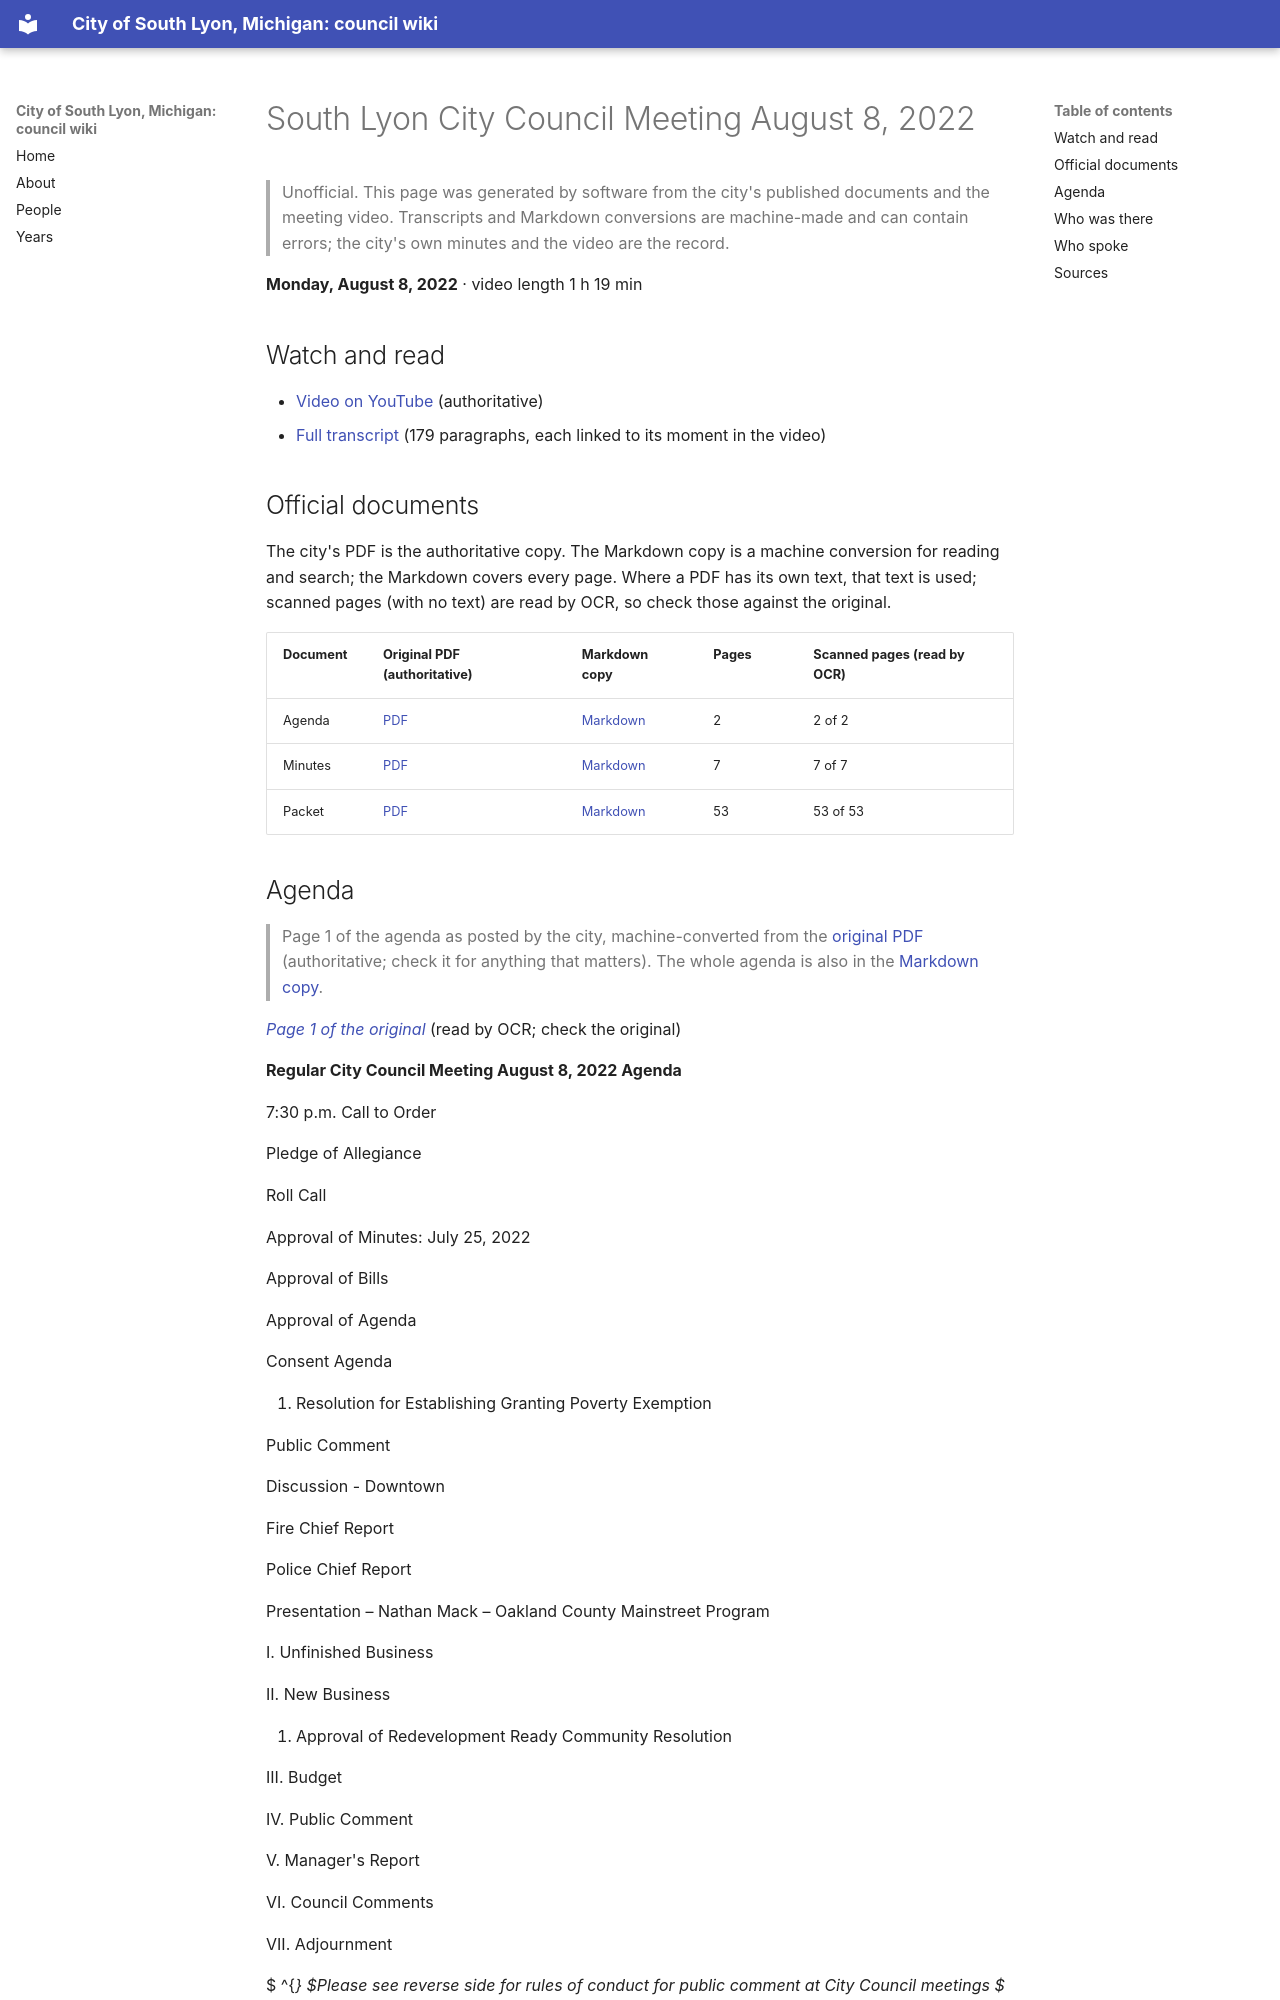

repository: RyanMathewson/city-of-south-lyon-mi-council-wiki · page: meetings/2022/2022-08-08/index.html · generator: mkdocs

---
title: "South Lyon City Council Meeting August 8, 2022"
meeting_date: "2022-08-08"
video_url: "https://www.youtube.com/watch?v=rHAvXTgp1gI"
source_listing: "https://www.southlyonmi.org/government/city_council/city_council_minutes_and_agendas.php"
---


# South Lyon City Council Meeting August 8, 2022

> Unofficial. This page was generated by software from the city's published documents and the meeting video. Transcripts and Markdown conversions are machine-made and can contain errors; the city's own minutes and the video are the record.

**Monday, August 8, 2022** · video length 1 h 19 min

## Watch and read

- [Video on YouTube](https://www.youtube.com/watch?v=rHAvXTgp1gI) (authoritative)
- [Full transcript](../../transcripts/2022/2022-08-08.md) (179 paragraphs, each linked to its moment in the video)

## Official documents

The city's PDF is the authoritative copy. The Markdown copy is a machine conversion for reading and search; the Markdown covers every page. Where a PDF has its own text, that text is used; scanned pages (with no text) are read by OCR, so check those against the original.

| Document | Original PDF (authoritative) | Markdown copy | Pages | Scanned pages (read by OCR) |
|---|---|---|---|---|
| Agenda | [PDF](https://www.southlyonmi.org/8-8-22%20Council%20Meeting%20Agenda.pdf?t=202208041519100) | [Markdown](../../documents/2022/2022-08-08/agenda.md) | 2 | 2 of 2 |
| Minutes | [PDF](https://www.southlyonmi.org/8-8-22%20CM%20Approved.pdf?t=202208231057140) | [Markdown](../../documents/2022/2022-08-08/minutes.md) | 7 | 7 of 7 |
| Packet | [PDF](https://www.southlyonmi.org/8-8-22%20Council%20Packet%20-%20online%20only.pdf?t=202208041519260) | [Markdown](../../documents/2022/2022-08-08/packet.md) | 53 | 53 of 53 |
